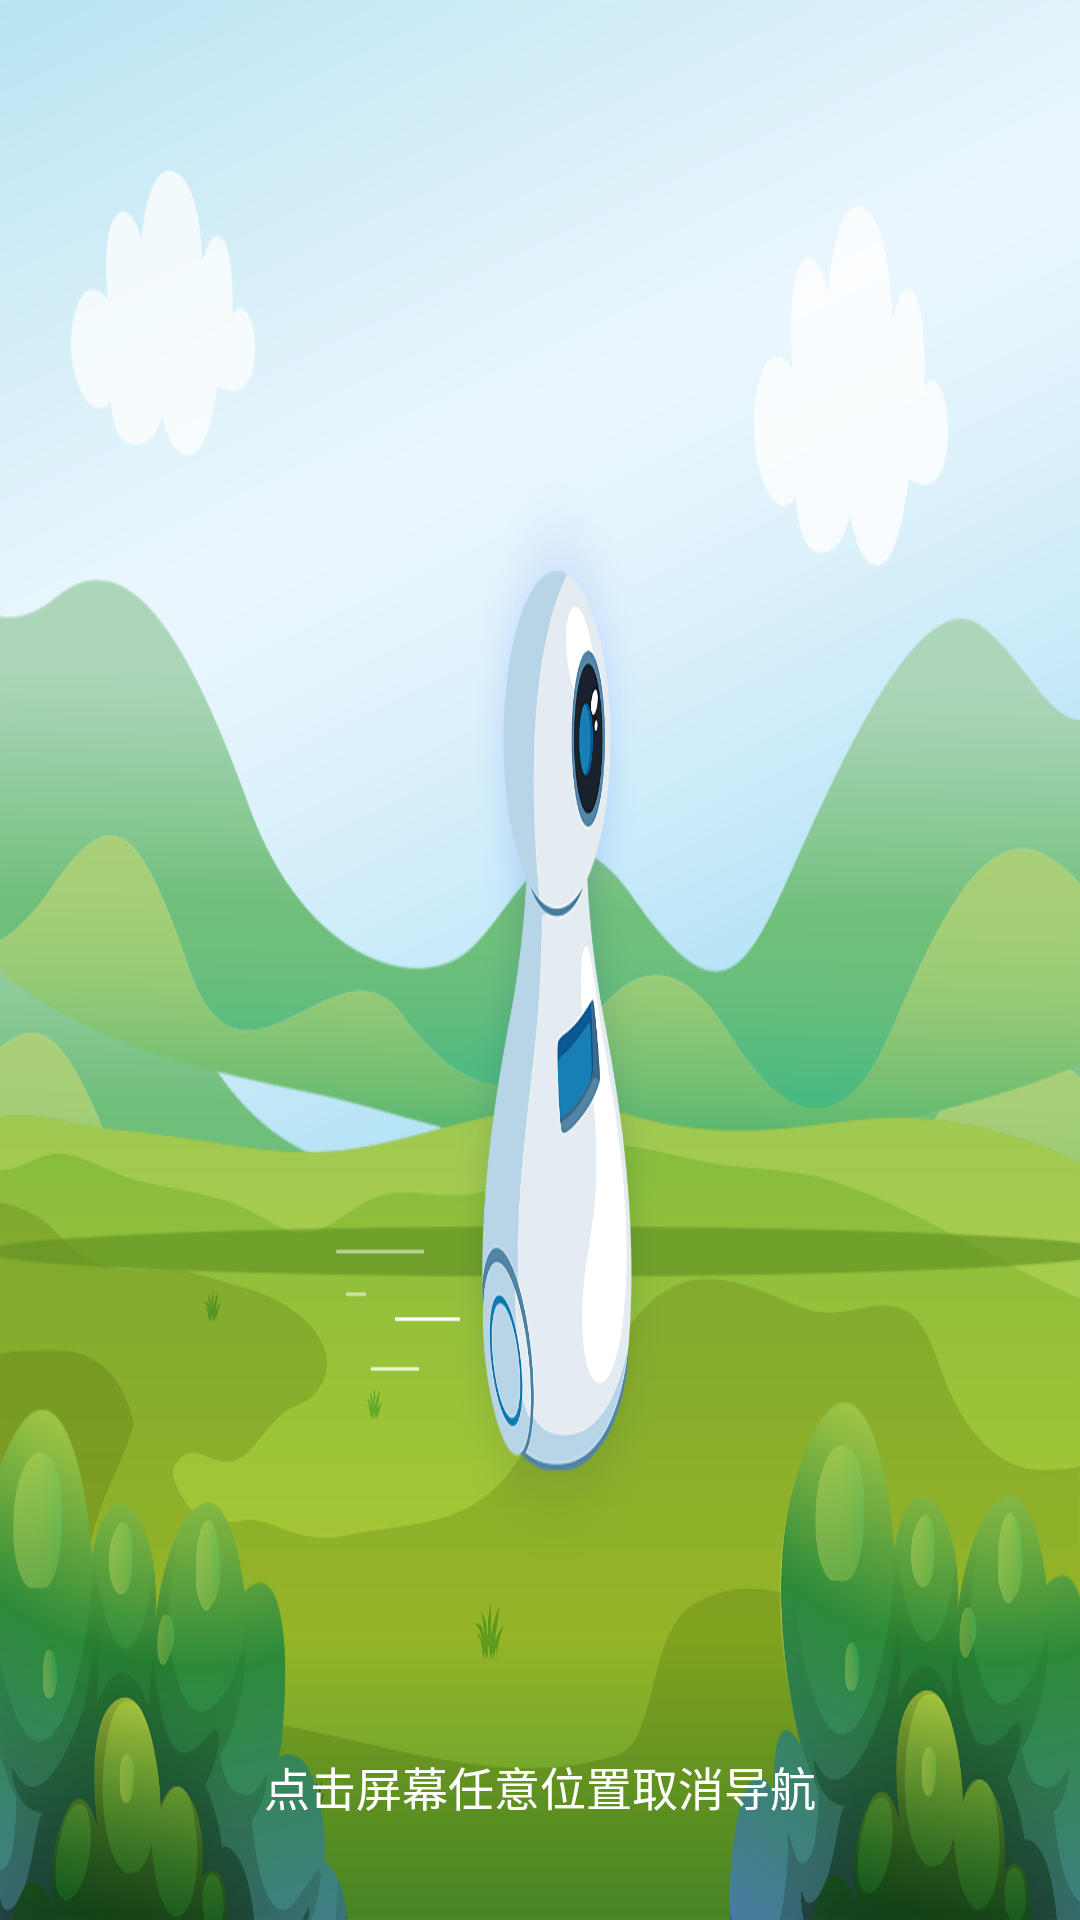

This screen was rendered from an Android layout file. Write that file and the resources it references.
<!-- AndroidManifest.xml: application theme AppTheme -->
<!-- res/layout/activity_navigation.xml -->
<?xml version="1.0" encoding="utf-8"?>
<RelativeLayout xmlns:android="http://schemas.android.com/apk/res/android"
    android:id="@+id/rl_navigation_rootview"
    xmlns:app="http://schemas.android.com/apk/res-auto"
    xmlns:tools="http://schemas.android.com/tools"
    android:layout_width="match_parent"
    android:layout_height="match_parent"
    android:background="@mipmap/bg_navigation"
    tools:context="com.cnki.cqmuseum.ui.navigation.NavigationActivity">

    <TextView
        android:id="@+id/tv_navigation_tip"
        android:layout_width="wrap_content"
        android:layout_height="wrap_content"
        android:layout_centerHorizontal="true"
        android:textColor="#528b23"
        android:textSize="46px"
        android:layout_marginTop="100px"
        />

    <TextView
        android:layout_width="wrap_content"
        android:layout_height="wrap_content"
        android:textColor="@color/white"
        android:textSize="46px"
        android:text="点击屏幕任意位置取消导航"
        android:layout_alignParentBottom="true"
        android:layout_centerHorizontal="true"
        android:layout_marginBottom="100px"/>



</RelativeLayout>
<!-- resources referenced by this layout -->
<resources>
  <color name="white">#ffffff</color>
  <!-- mipmap bg_navigation: png bitmap (mipmap-xxxhdpi, 412646 bytes) -->
  <style name="AppTheme" parent="Theme.AppCompat.Light.NoActionBar">
          
          <item name="colorPrimary">@color/colorPrimary</item>
          <item name="colorPrimaryDark">@color/colorPrimaryDark</item>
          <item name="colorAccent">@color/colorAccent</item>
          <item name="android:windowNoTitle">true</item>
          <item name="android:windowActionBar">false</item>
          <item name="android:windowIsTranslucent">true</item>
          <item name="android:windowAnimationStyle">@style/AnimationActivity</item>
      </style>
  <color name="colorPrimary">#3F51B5</color>
  <color name="colorPrimaryDark">#303F9F</color>
  <color name="colorAccent">#FF4081</color>
  <style name="AnimationActivity" parent="@android:style/Animation.Activity">
          
          <item name="android:activityOpenEnterAnimation">@anim/slide_in_right</item>
          
          <item name="android:activityOpenExitAnimation">@anim/slide_out_left</item>
          
          <item name="android:activityCloseEnterAnimation">@anim/slide_in_left</item>
          
          <item name="android:activityCloseExitAnimation">@anim/slide_out_right</item>
      </style>
</resources>
